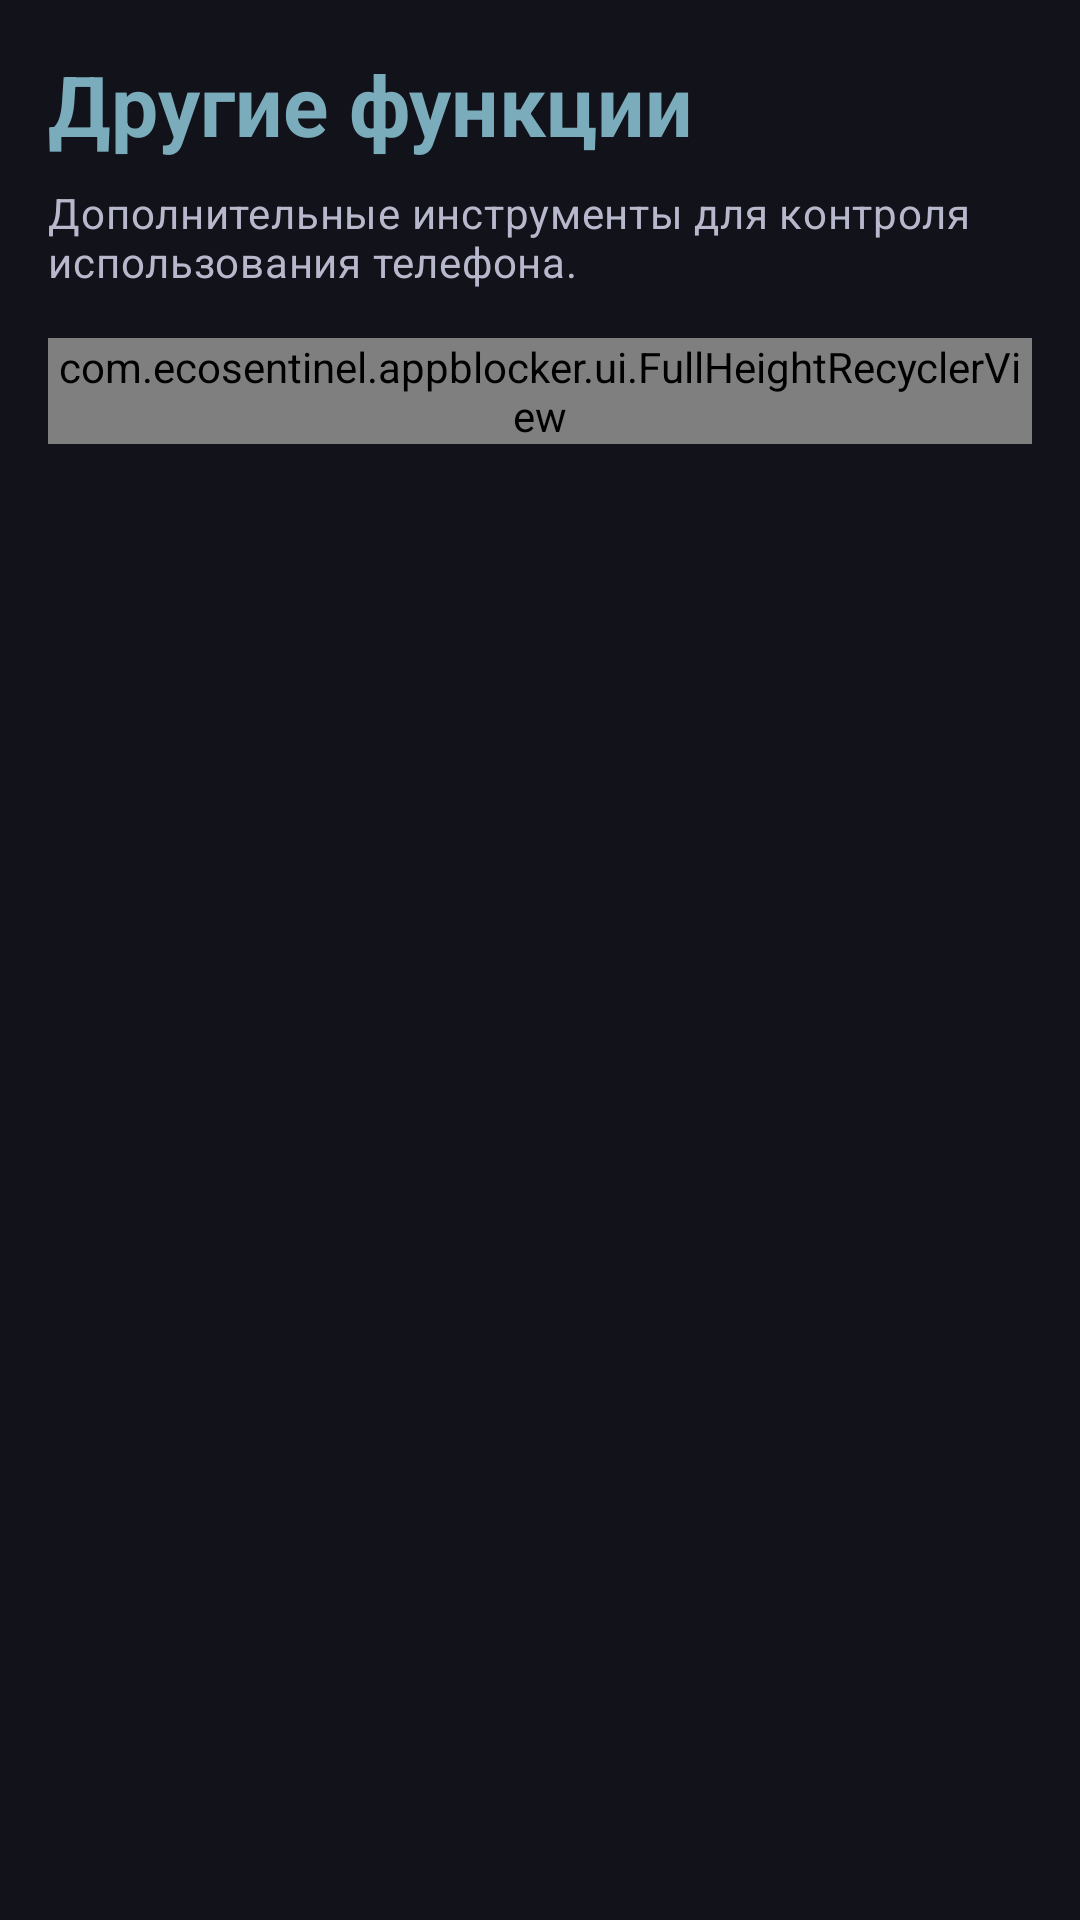

Android layout source for this screen:
<!-- AndroidManifest.xml: application theme Theme.Appbllocker -->
<!-- res/layout/fragment_features.xml -->
<?xml version="1.0" encoding="utf-8"?>
<ScrollView xmlns:android="http://schemas.android.com/apk/res/android"
    xmlns:tools="http://schemas.android.com/tools"
    android:layout_width="match_parent"
    android:layout_height="match_parent"
    android:background="@android:color/transparent"
    android:fillViewport="true">

    <LinearLayout
        android:layout_width="match_parent"
        android:layout_height="wrap_content"
        android:orientation="vertical"
        android:padding="16dp">

        <TextView
            android:layout_width="wrap_content"
            android:layout_height="wrap_content"
            android:text="@string/features_title"
            android:textAppearance="@style/TextAppearance.Appbllocker.Title"
            android:textStyle="bold" />

        <TextView
            android:layout_width="match_parent"
            android:layout_height="wrap_content"
            android:layout_marginTop="8dp"
            android:text="@string/features_hint"
            android:textAppearance="?attr/textAppearanceBodyMedium"
            android:textColor="@color/on_surface_variant" />

        <com.ecosentinel.appblocker.ui.FullHeightRecyclerView
            android:id="@+id/featuresRecyclerView"
            android:layout_width="match_parent"
            android:layout_height="wrap_content"
            android:layout_marginTop="16dp"
            android:nestedScrollingEnabled="false"
            tools:listitem="@layout/item_feature" />

    </LinearLayout>
</ScrollView>
<!-- res/layout/item_feature.xml (included above) -->
<?xml version="1.0" encoding="utf-8"?>
<com.google.android.material.card.MaterialCardView xmlns:android="http://schemas.android.com/apk/res/android"
    xmlns:app="http://schemas.android.com/apk/res-auto"
    xmlns:tools="http://schemas.android.com/tools"
    android:layout_width="match_parent"
    android:layout_height="wrap_content"
    android:layout_marginBottom="12dp"
    android:clickable="true"
    android:focusable="true"
    app:cardBackgroundColor="@color/surface"
    app:cardCornerRadius="16dp"
    app:cardElevation="0dp"
    app:strokeColor="@color/neon_glow"
    app:strokeWidth="1dp">

    <LinearLayout
        android:layout_width="match_parent"
        android:layout_height="wrap_content"
        android:gravity="center_vertical"
        android:orientation="horizontal"
        android:padding="16dp">

        <ImageView
            android:id="@+id/featureIcon"
            android:layout_width="40dp"
            android:layout_height="40dp"
            android:contentDescription="@null"
            tools:src="@drawable/ic_feature_password" />

        <LinearLayout
            android:layout_width="0dp"
            android:layout_height="wrap_content"
            android:layout_marginStart="12dp"
            android:layout_weight="1"
            android:orientation="vertical">

            <TextView
                android:id="@+id/featureTitle"
                android:layout_width="match_parent"
                android:layout_height="wrap_content"
                android:textAppearance="?attr/textAppearanceTitleMedium"
                android:textColor="@color/on_surface"
                android:textStyle="bold"
                tools:text="Пароль на приложения" />

            <TextView
                android:id="@+id/featureDescription"
                android:layout_width="match_parent"
                android:layout_height="wrap_content"
                android:layout_marginTop="4dp"
                android:textAppearance="?attr/textAppearanceBodySmall"
                android:textColor="@color/on_surface_variant"
                tools:text="Запрашивать PIN перед открытием" />
        </LinearLayout>
    </LinearLayout>
</com.google.android.material.card.MaterialCardView>
<!-- resources referenced by this layout -->
<resources>
  <color name="neon_glow">#457AACBC</color>
  <color name="on_surface">#FFE8E8F2</color>
  <color name="on_surface_variant">#FFB8B8CC</color>
  <color name="surface">#FF1A1A26</color>
  <string name="features_hint">Дополнительные инструменты для контроля использования телефона.</string>
  <string name="features_title">Другие функции</string>
  <style name="TextAppearance.Appbllocker.Title" parent="TextAppearance.Material3.HeadlineMedium">
  
          <item name="android:textColor">@color/neon_primary</item>
  
      </style>
  <color name="neon_primary">#FF7AACBC</color>
  <color name="button_primary">#FF3A505C</color>
  <color name="button_on_primary">#FFE4EBEF</color>
  <color name="surface_variant">#FF242433</color>
  <color name="neon_secondary">#FF9A7BB8</color>
  <color name="white">#FFFFFFFF</color>
  <color name="neon_tertiary">#FFD86A9A</color>
  <color name="black">#FF000000</color>
  <color name="background">#FF12121A</color>
  <style name="TextAppearance.Appbllocker.DisplayLarge" parent="TextAppearance.Material3.DisplayLarge">
  
          <item name="android:textColor">@color/on_surface</item>
  
      </style>
  <style name="TextAppearance.Appbllocker.DisplayMedium" parent="TextAppearance.Material3.DisplayMedium">
  
          <item name="android:textColor">@color/on_surface</item>
  
      </style>
  <style name="TextAppearance.Appbllocker.DisplaySmall" parent="TextAppearance.Material3.DisplaySmall">
  
          <item name="android:textColor">@color/on_surface</item>
  
      </style>
  <style name="TextAppearance.Appbllocker.HeadlineLarge" parent="TextAppearance.Material3.HeadlineLarge">
  
          <item name="android:textColor">@color/on_surface</item>
  
      </style>
  <style name="TextAppearance.Appbllocker.HeadlineMedium" parent="TextAppearance.Material3.HeadlineMedium">
  
          <item name="android:textColor">@color/on_surface</item>
  
      </style>
  <style name="TextAppearance.Appbllocker.HeadlineSmall" parent="TextAppearance.Material3.HeadlineSmall">
  
          <item name="android:textColor">@color/on_surface</item>
  
      </style>
  <style name="TextAppearance.Appbllocker.TitleLarge" parent="TextAppearance.Material3.TitleLarge">
  
          <item name="android:textColor">@color/on_surface</item>
  
      </style>
  <style name="TextAppearance.Appbllocker.TitleMedium" parent="TextAppearance.Material3.TitleMedium">
  
          <item name="android:textColor">@color/on_surface</item>
  
      </style>
  <style name="TextAppearance.Appbllocker.TitleSmall" parent="TextAppearance.Material3.TitleSmall">
  
          <item name="android:textColor">@color/on_surface</item>
  
      </style>
  <style name="TextAppearance.Appbllocker.BodyLarge" parent="TextAppearance.Material3.BodyLarge">
  
          <item name="android:textColor">@color/on_surface</item>
  
      </style>
  <style name="TextAppearance.Appbllocker.BodyMedium" parent="TextAppearance.Material3.BodyMedium">
  
          <item name="android:textColor">@color/on_surface</item>
  
      </style>
  <style name="TextAppearance.Appbllocker.BodySmall" parent="TextAppearance.Material3.BodySmall">
  
          <item name="android:textColor">@color/on_surface_variant</item>
  
      </style>
  <style name="TextAppearance.Appbllocker.LabelLarge" parent="TextAppearance.Material3.LabelLarge">
  
          <item name="android:textColor">@color/on_surface</item>
  
      </style>
  <style name="TextAppearance.Appbllocker.LabelMedium" parent="TextAppearance.Material3.LabelMedium">
  
          <item name="android:textColor">@color/on_surface_variant</item>
  
      </style>
  <style name="TextAppearance.Appbllocker.LabelSmall" parent="TextAppearance.Material3.LabelSmall">
  
          <item name="android:textColor">@color/on_surface_variant</item>
  
      </style>
  <style name="Widget.Appbllocker.Switch" parent="Widget.Material3.CompoundButton.MaterialSwitch">
  
          <item name="thumbTint">@color/neon_primary</item>
  
          <item name="trackTint">@color/surface_variant</item>
  
      </style>
</resources>
